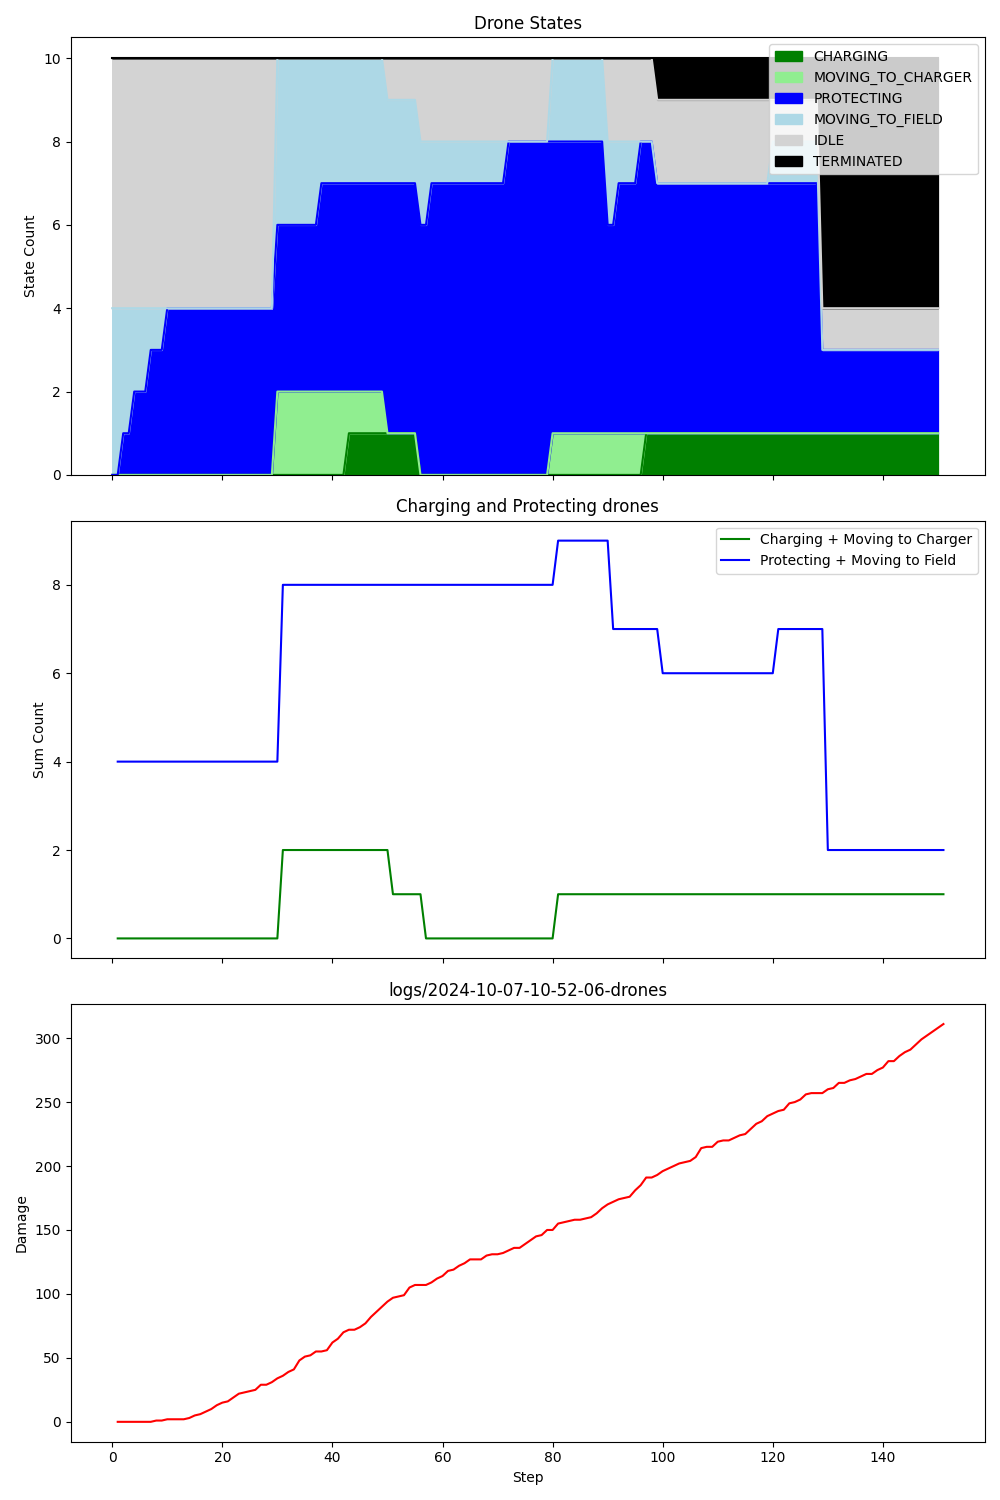

Values plotted in this chart, from the file beside it:
step, damage, IDLE, CHARGING, PROTECTING, MOVING_TO_CHARGER, MOVING_TO_FIELD, TERMINATED, Drone_1_battery, Drone_1_state, Drone_1_target, Drone_2_battery, Drone_2_state, Drone_2_target, Drone_3_battery, Drone_3_state, Drone_3_target, Drone_4_battery, Drone_4_state, Drone_4_target, Drone_5_battery, Drone_5_state, Drone_5_target, Drone_6_battery
1, 0, 6, 0, 0, 0, 4, 0, 0.99, MOVING_TO_FIELD, Field_1, 1, IDLE, , 1, IDLE, , 1, IDLE, , 1, IDLE, , 0.99
2, 0, 6, 0, 0, 0, 4, 0, 0.98, MOVING_TO_FIELD, Field_1, 1, IDLE, , 1, IDLE, , 1, IDLE, , 1, IDLE, , 0.98
3, 0, 6, 0, 1, 0, 3, 0, 0.97, PROTECTING, Field_1, 1, IDLE, , 1, IDLE, , 1, IDLE, , 1, IDLE, , 0.97
4, 0, 6, 0, 1, 0, 3, 0, 0.96, PROTECTING, Field_1, 1, IDLE, , 1, IDLE, , 1, IDLE, , 1, IDLE, , 0.96
5, 0, 6, 0, 2, 0, 2, 0, 0.95, PROTECTING, Field_1, 1, IDLE, , 1, IDLE, , 1, IDLE, , 1, IDLE, , 0.95
6, 0, 6, 0, 2, 0, 2, 0, 0.94, PROTECTING, Field_1, 1, IDLE, , 1, IDLE, , 1, IDLE, , 1, IDLE, , 0.94
7, 0, 6, 0, 2, 0, 2, 0, 0.93, PROTECTING, Field_1, 1, IDLE, , 1, IDLE, , 1, IDLE, , 1, IDLE, , 0.93
8, 1, 6, 0, 3, 0, 1, 0, 0.92, PROTECTING, Field_1, 1, IDLE, , 1, IDLE, , 1, IDLE, , 1, IDLE, , 0.92
9, 1, 6, 0, 3, 0, 1, 0, 0.91, PROTECTING, Field_1, 1, IDLE, , 1, IDLE, , 1, IDLE, , 1, IDLE, , 0.91
10, 2, 6, 0, 3, 0, 1, 0, 0.90, PROTECTING, Field_1, 1, IDLE, , 1, IDLE, , 1, IDLE, , 1, IDLE, , 0.90
11, 2, 6, 0, 4, 0, 0, 0, 0.89, PROTECTING, Field_1, 1, IDLE, , 1, IDLE, , 1, IDLE, , 1, IDLE, , 0.89
12, 2, 6, 0, 4, 0, 0, 0, 0.88, PROTECTING, Field_1, 1, IDLE, , 1, IDLE, , 1, IDLE, , 1, IDLE, , 0.88
13, 2, 6, 0, 4, 0, 0, 0, 0.87, PROTECTING, Field_1, 1, IDLE, , 1, IDLE, , 1, IDLE, , 1, IDLE, , 0.87
14, 3, 6, 0, 4, 0, 0, 0, 0.86, PROTECTING, Field_1, 1, IDLE, , 1, IDLE, , 1, IDLE, , 1, IDLE, , 0.86
15, 5, 6, 0, 4, 0, 0, 0, 0.85, PROTECTING, Field_1, 1, IDLE, , 1, IDLE, , 1, IDLE, , 1, IDLE, , 0.85
16, 6, 6, 0, 4, 0, 0, 0, 0.84, PROTECTING, Field_1, 1, IDLE, , 1, IDLE, , 1, IDLE, , 1, IDLE, , 0.84
17, 8, 6, 0, 4, 0, 0, 0, 0.83, PROTECTING, Field_1, 1, IDLE, , 1, IDLE, , 1, IDLE, , 1, IDLE, , 0.83
18, 10, 6, 0, 4, 0, 0, 0, 0.82, PROTECTING, Field_1, 1, IDLE, , 1, IDLE, , 1, IDLE, , 1, IDLE, , 0.82
19, 13, 6, 0, 4, 0, 0, 0, 0.81, PROTECTING, Field_1, 1, IDLE, , 1, IDLE, , 1, IDLE, , 1, IDLE, , 0.81
20, 15, 6, 0, 4, 0, 0, 0, 0.80, PROTECTING, Field_1, 1, IDLE, , 1, IDLE, , 1, IDLE, , 1, IDLE, , 0.80
21, 16, 6, 0, 4, 0, 0, 0, 0.79, PROTECTING, Field_1, 1, IDLE, , 1, IDLE, , 1, IDLE, , 1, IDLE, , 0.79
22, 19, 6, 0, 4, 0, 0, 0, 0.78, PROTECTING, Field_1, 1, IDLE, , 1, IDLE, , 1, IDLE, , 1, IDLE, , 0.78
23, 22, 6, 0, 4, 0, 0, 0, 0.77, PROTECTING, Field_1, 1, IDLE, , 1, IDLE, , 1, IDLE, , 1, IDLE, , 0.77
24, 23, 6, 0, 4, 0, 0, 0, 0.76, PROTECTING, Field_1, 1, IDLE, , 1, IDLE, , 1, IDLE, , 1, IDLE, , 0.76
25, 24, 6, 0, 4, 0, 0, 0, 0.75, PROTECTING, Field_1, 1, IDLE, , 1, IDLE, , 1, IDLE, , 1, IDLE, , 0.75
26, 25, 6, 0, 4, 0, 0, 0, 0.74, PROTECTING, Field_1, 1, IDLE, , 1, IDLE, , 1, IDLE, , 1, IDLE, , 0.74
27, 29, 6, 0, 4, 0, 0, 0, 0.73, PROTECTING, Field_1, 1, IDLE, , 1, IDLE, , 1, IDLE, , 1, IDLE, , 0.73
28, 29, 6, 0, 4, 0, 0, 0, 0.72, PROTECTING, Field_1, 1, IDLE, , 1, IDLE, , 1, IDLE, , 1, IDLE, , 0.72
29, 31, 6, 0, 4, 0, 0, 0, 0.71, PROTECTING, Field_1, 1, IDLE, , 1, IDLE, , 1, IDLE, , 1, IDLE, , 0.71
30, 34, 6, 0, 4, 0, 0, 0, 0.70, PROTECTING, Field_1, 1, IDLE, , 1, IDLE, , 1, IDLE, , 1, IDLE, , 0.70
31, 36, 0, 0, 4, 2, 4, 0, 0.69, PROTECTING, Field_1, 0.99, MOVING_TO_FIELD, Field_2, 0.99, MOVING_TO_FIELD, Field_2, 0.99, MOVING_TO_FIELD, Field_3, 0.99, MOVING_TO_FIELD, Field_3, 0.69
32, 39, 0, 0, 4, 2, 4, 0, 0.68, PROTECTING, Field_1, 0.98, MOVING_TO_FIELD, Field_2, 0.98, MOVING_TO_FIELD, Field_2, 0.98, MOVING_TO_FIELD, Field_3, 0.98, MOVING_TO_FIELD, Field_3, 0.68
33, 41, 0, 0, 4, 2, 4, 0, 0.67, PROTECTING, Field_1, 0.97, MOVING_TO_FIELD, Field_2, 0.97, MOVING_TO_FIELD, Field_2, 0.97, MOVING_TO_FIELD, Field_3, 0.97, MOVING_TO_FIELD, Field_3, 0.67
34, 48, 0, 0, 4, 2, 4, 0, 0.66, PROTECTING, Field_1, 0.96, MOVING_TO_FIELD, Field_2, 0.96, MOVING_TO_FIELD, Field_2, 0.96, MOVING_TO_FIELD, Field_3, 0.96, MOVING_TO_FIELD, Field_3, 0.66
35, 51, 0, 0, 4, 2, 4, 0, 0.65, PROTECTING, Field_1, 0.95, MOVING_TO_FIELD, Field_2, 0.95, MOVING_TO_FIELD, Field_2, 0.95, MOVING_TO_FIELD, Field_3, 0.95, MOVING_TO_FIELD, Field_3, 0.65
36, 52, 0, 0, 4, 2, 4, 0, 0.64, PROTECTING, Field_1, 0.94, MOVING_TO_FIELD, Field_2, 0.94, MOVING_TO_FIELD, Field_2, 0.94, MOVING_TO_FIELD, Field_3, 0.94, MOVING_TO_FIELD, Field_3, 0.64
37, 55, 0, 0, 4, 2, 4, 0, 0.63, PROTECTING, Field_1, 0.93, MOVING_TO_FIELD, Field_2, 0.93, MOVING_TO_FIELD, Field_2, 0.93, MOVING_TO_FIELD, Field_3, 0.93, MOVING_TO_FIELD, Field_3, 0.63
38, 55, 0, 0, 4, 2, 4, 0, 0.62, PROTECTING, Field_1, 0.92, MOVING_TO_FIELD, Field_2, 0.92, MOVING_TO_FIELD, Field_2, 0.92, MOVING_TO_FIELD, Field_3, 0.92, MOVING_TO_FIELD, Field_3, 0.62
39, 56, 0, 0, 5, 2, 3, 0, 0.61, PROTECTING, Field_1, 0.91, PROTECTING, Field_2, 0.91, MOVING_TO_FIELD, Field_2, 0.91, MOVING_TO_FIELD, Field_3, 0.91, MOVING_TO_FIELD, Field_3, 0.61
40, 62, 0, 0, 5, 2, 3, 0, 0.60, PROTECTING, Field_1, 0.90, PROTECTING, Field_2, 0.90, MOVING_TO_FIELD, Field_2, 0.90, MOVING_TO_FIELD, Field_3, 0.90, MOVING_TO_FIELD, Field_3, 0.60
41, 65, 0, 0, 5, 2, 3, 0, 0.59, PROTECTING, Field_1, 0.89, PROTECTING, Field_2, 0.89, MOVING_TO_FIELD, Field_2, 0.89, MOVING_TO_FIELD, Field_3, 0.89, MOVING_TO_FIELD, Field_3, 0.59
42, 70, 0, 0, 5, 2, 3, 0, 0.58, PROTECTING, Field_1, 0.88, PROTECTING, Field_2, 0.88, MOVING_TO_FIELD, Field_2, 0.88, MOVING_TO_FIELD, Field_3, 0.88, MOVING_TO_FIELD, Field_3, 0.58
43, 72, 0, 0, 5, 2, 3, 0, 0.57, PROTECTING, Field_1, 0.87, PROTECTING, Field_2, 0.87, MOVING_TO_FIELD, Field_2, 0.87, MOVING_TO_FIELD, Field_3, 0.87, MOVING_TO_FIELD, Field_3, 0.57
44, 72, 0, 1, 5, 1, 3, 0, 0.56, PROTECTING, Field_1, 0.86, PROTECTING, Field_2, 0.86, MOVING_TO_FIELD, Field_2, 0.86, MOVING_TO_FIELD, Field_3, 0.86, MOVING_TO_FIELD, Field_3, 0.56
45, 74, 0, 1, 5, 1, 3, 0, 0.55, PROTECTING, Field_1, 0.85, PROTECTING, Field_2, 0.85, MOVING_TO_FIELD, Field_2, 0.85, MOVING_TO_FIELD, Field_3, 0.85, MOVING_TO_FIELD, Field_3, 0.55
46, 77, 0, 1, 5, 1, 3, 0, 0.54, PROTECTING, Field_1, 0.84, PROTECTING, Field_2, 0.84, MOVING_TO_FIELD, Field_2, 0.84, MOVING_TO_FIELD, Field_3, 0.84, MOVING_TO_FIELD, Field_3, 0.54
47, 82, 0, 1, 5, 1, 3, 0, 0.53, PROTECTING, Field_1, 0.83, PROTECTING, Field_2, 0.83, MOVING_TO_FIELD, Field_2, 0.83, MOVING_TO_FIELD, Field_3, 0.83, MOVING_TO_FIELD, Field_3, 0.53
48, 86, 0, 1, 5, 1, 3, 0, 0.52, PROTECTING, Field_1, 0.82, PROTECTING, Field_2, 0.82, MOVING_TO_FIELD, Field_2, 0.82, MOVING_TO_FIELD, Field_3, 0.82, MOVING_TO_FIELD, Field_3, 0.52
49, 90, 0, 1, 5, 1, 3, 0, 0.51, PROTECTING, Field_1, 0.81, PROTECTING, Field_2, 0.81, MOVING_TO_FIELD, Field_2, 0.81, MOVING_TO_FIELD, Field_3, 0.81, MOVING_TO_FIELD, Field_3, 0.51
50, 94, 0, 1, 5, 1, 3, 0, 0.50, PROTECTING, Field_1, 0.80, PROTECTING, Field_2, 0.80, MOVING_TO_FIELD, Field_2, 0.80, MOVING_TO_FIELD, Field_3, 0.80, MOVING_TO_FIELD, Field_3, 0.50
51, 97, 1, 1, 6, 0, 2, 0, 0.49, PROTECTING, Field_1, 0.79, PROTECTING, Field_2, 0.79, MOVING_TO_FIELD, Field_2, 0.79, MOVING_TO_FIELD, Field_3, 0.79, PROTECTING, Field_3, 0.49
52, 98, 1, 1, 6, 0, 2, 0, 0.48, PROTECTING, Field_1, 0.78, PROTECTING, Field_2, 0.78, MOVING_TO_FIELD, Field_2, 0.78, MOVING_TO_FIELD, Field_3, 0.78, PROTECTING, Field_3, 0.48
53, 99, 1, 1, 6, 0, 2, 0, 0.47, PROTECTING, Field_1, 0.77, PROTECTING, Field_2, 0.77, MOVING_TO_FIELD, Field_2, 0.77, MOVING_TO_FIELD, Field_3, 0.77, PROTECTING, Field_3, 0.47
54, 105, 1, 1, 6, 0, 2, 0, 0.46, PROTECTING, Field_1, 0.76, PROTECTING, Field_2, 0.76, MOVING_TO_FIELD, Field_2, 0.76, MOVING_TO_FIELD, Field_3, 0.76, PROTECTING, Field_3, 0.46
55, 107, 1, 1, 6, 0, 2, 0, 0.45, PROTECTING, Field_1, 0.75, PROTECTING, Field_2, 0.75, MOVING_TO_FIELD, Field_2, 0.75, MOVING_TO_FIELD, Field_3, 0.75, PROTECTING, Field_3, 0.45
56, 107, 1, 1, 6, 0, 2, 0, 0.44, PROTECTING, Field_1, 0.74, PROTECTING, Field_2, 0.74, MOVING_TO_FIELD, Field_2, 0.74, MOVING_TO_FIELD, Field_3, 0.74, PROTECTING, Field_3, 0.44
57, 107, 2, 0, 6, 0, 2, 0, 0.43, PROTECTING, Field_1, 0.73, PROTECTING, Field_2, 0.73, MOVING_TO_FIELD, Field_2, 0.73, MOVING_TO_FIELD, Field_3, 0.73, PROTECTING, Field_3, 0.43
58, 109, 2, 0, 6, 0, 2, 0, 0.42, PROTECTING, Field_1, 0.72, PROTECTING, Field_2, 0.72, MOVING_TO_FIELD, Field_2, 0.72, MOVING_TO_FIELD, Field_3, 0.72, PROTECTING, Field_3, 0.42
59, 112, 2, 0, 7, 0, 1, 0, 0.41, PROTECTING, Field_1, 0.71, PROTECTING, Field_2, 0.71, MOVING_TO_FIELD, Field_2, 0.71, PROTECTING, Field_3, 0.71, PROTECTING, Field_3, 0.41
60, 114, 2, 0, 7, 0, 1, 0, 0.40, PROTECTING, Field_1, 0.70, PROTECTING, Field_2, 0.70, MOVING_TO_FIELD, Field_2, 0.70, PROTECTING, Field_3, 0.70, PROTECTING, Field_3, 0.40
... 140 more rows
